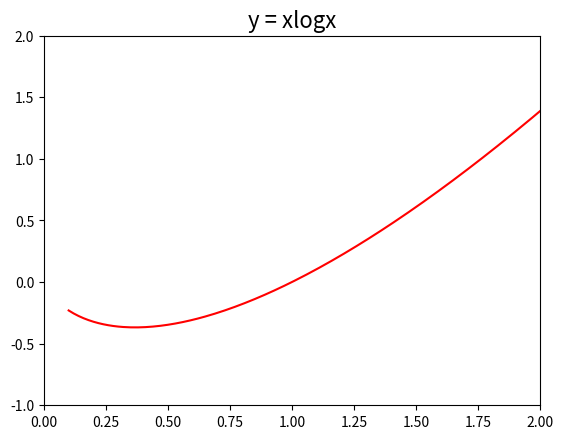

Source code (Python):
# y = xlogx のグラフ

# 必要なモジュールをインポート
import numpy as np
import matplotlib.pyplot as plt

# Figureを設定
fig = plt.figure()

# グラフ描画領域を追加
ax = fig.add_subplot(111)

# Axesのタイトルを設定
ax.set_title("y = xlogx", fontsize = 16)

# 0.1～4.0まで0.01刻みのデータを作成
x = np.arange(0.1, 4.0, 0.01)

# y = xlogx
y = x * np.log(x)

# 軸範囲の設定
ax.set_xlim(0, 2)
ax.set_ylim(-1, 2)

# データをプロット
ax.plot(x, y, color = "r")
